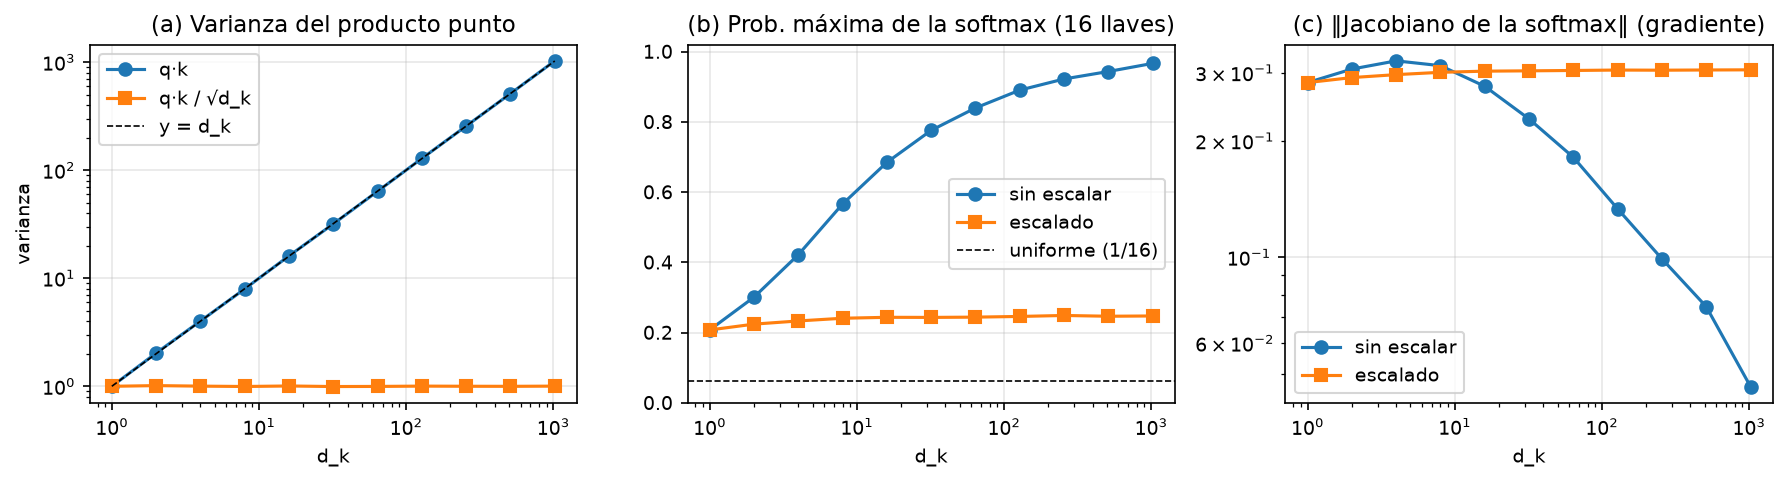

The file beside this chart, header and first rows:
d_k, var_sin_escala, var_con_escala, pmax_sin, normaJ_sin, pmax_con, normaJ_con
1, 0.9993, 0.9993, 0.2075, 0.2831, 0.2075, 0.2831
2, 2.028, 1.014, 0.3008, 0.3068, 0.2241, 0.2917
4, 4.011, 1.003, 0.4215, 0.3222, 0.2331, 0.2968
8, 7.962, 0.9952, 0.566, 0.3131, 0.2408, 0.3009
16, 16.1, 1.006, 0.6846, 0.2769, 0.2435, 0.303
32, 31.81, 0.9941, 0.7757, 0.228, 0.2432, 0.3036
64, 63.78, 0.9965, 0.8395, 0.1815, 0.244, 0.3043
128, 128.4, 1.003, 0.8903, 0.1335, 0.2459, 0.305
256, 256, 1, 0.9221, 0.09911, 0.2487, 0.3048
512, 511.3, 0.9986, 0.9433, 0.07455, 0.2465, 0.3052
1024, 1027, 1.003, 0.9664, 0.04631, 0.2473, 0.3054
